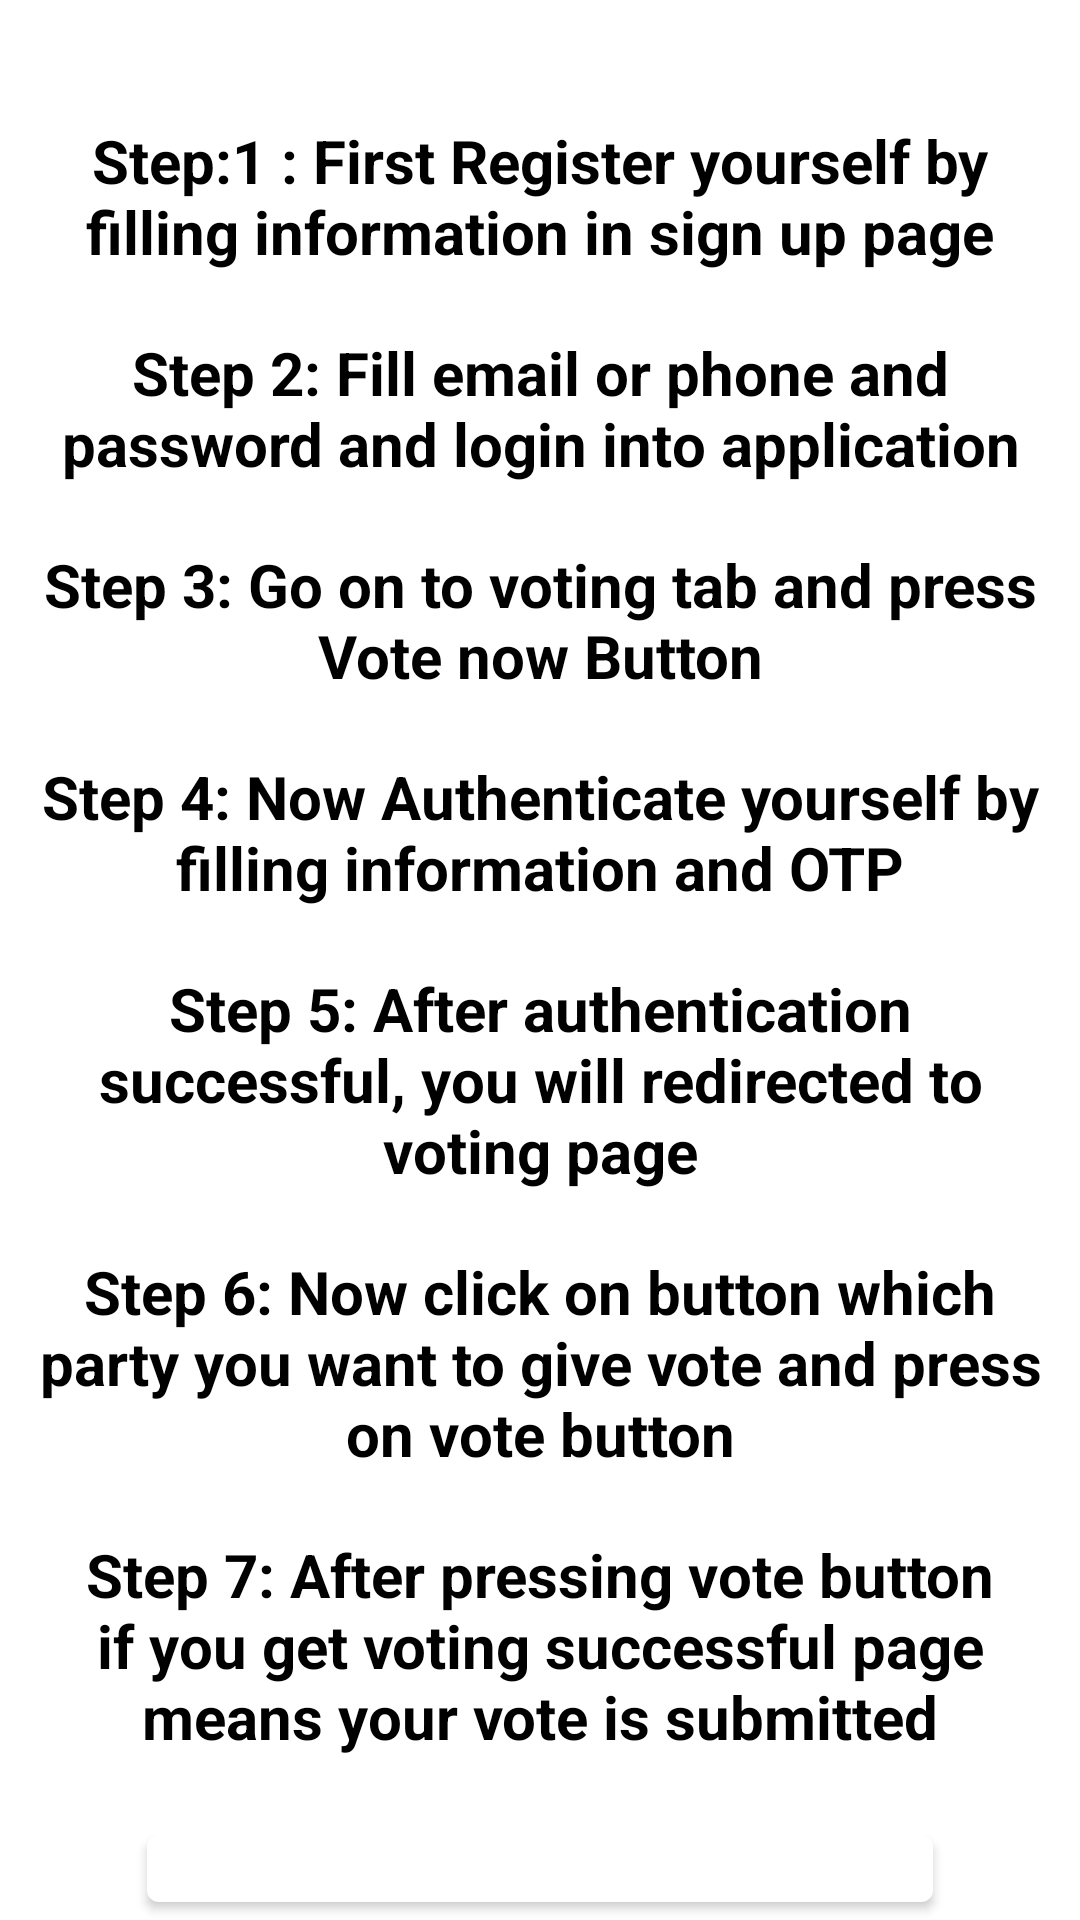

The Android layout XML behind this screen, and the referenced resources:
<!-- AndroidManifest.xml: application theme AppTheme -->
<!-- res/layout/fragment_tutorial.xml -->
<?xml version="1.0" encoding="utf-8"?>
<FrameLayout xmlns:android="http://schemas.android.com/apk/res/android"
    xmlns:tools="http://schemas.android.com/tools"
    android:layout_width="match_parent"
    android:layout_height="match_parent"
    tools:context=".TutorialFragment">

   <RelativeLayout
       android:layout_marginTop="30dp"
       android:layout_width="match_parent"
       android:layout_height="match_parent">

       <TextView
           android:id="@+id/tv_step1"
           android:layout_margin="10dp"
           android:layout_width="match_parent"
           android:layout_height="wrap_content"
           android:layout_centerHorizontal="true"
           android:textAlignment="center"
           android:textSize="20sp"
           android:textStyle="bold"
           android:textColor="#000000"
           android:text="@string/step1"/>
       <TextView
           android:id="@+id/tv_step2"
           android:layout_below="@id/tv_step1"
           android:layout_margin="10dp"
           android:layout_width="match_parent"
           android:layout_height="wrap_content"
           android:layout_centerHorizontal="true"
           android:textAlignment="center"
           android:textSize="20sp"
           android:textStyle="bold"
           android:textColor="#000000"
           android:text="@string/step2"/>
       <TextView
           android:id="@+id/tv_step3"
           android:layout_below="@id/tv_step2"
           android:layout_margin="10dp"
           android:layout_width="match_parent"
           android:layout_height="wrap_content"
           android:layout_centerHorizontal="true"
           android:textAlignment="center"
           android:textSize="20sp"
           android:textStyle="bold"
           android:textColor="#000000"
           android:text="@string/step3"/>

       <TextView
           android:id="@+id/tv_step4"
           android:layout_below="@id/tv_step3"
           android:layout_margin="10dp"
           android:layout_width="match_parent"
           android:layout_height="wrap_content"
           android:layout_centerHorizontal="true"
           android:textAlignment="center"
           android:textSize="20sp"
           android:textStyle="bold"
           android:textColor="#000000"
           android:text="@string/step4"/>
       <TextView
           android:id="@+id/tv_step5"
           android:layout_below="@id/tv_step4"
           android:layout_margin="10dp"
           android:layout_width="match_parent"
           android:layout_height="wrap_content"
           android:layout_centerHorizontal="true"
           android:textAlignment="center"
           android:textSize="20sp"
           android:textStyle="bold"
           android:textColor="#000000"
           android:text="@string/step5"/>
       <TextView
           android:id="@+id/tv_step6"
           android:layout_below="@id/tv_step5"
           android:layout_margin="10dp"
           android:layout_width="match_parent"
           android:layout_height="wrap_content"
           android:layout_centerHorizontal="true"
           android:textAlignment="center"
           android:textSize="20sp"
           android:textStyle="bold"
           android:textColor="#000000"
           android:text="@string/step6"/>
       <TextView
           android:id="@+id/tv_step7"
           android:layout_below="@id/tv_step6"
           android:layout_margin="10dp"
           android:layout_width="match_parent"
           android:layout_height="wrap_content"
           android:layout_centerHorizontal="true"
           android:textAlignment="center"
           android:textSize="20sp"
           android:textStyle="bold"
           android:textColor="#000000"
           android:text="@string/step7"/>

       <android.support.design.button.MaterialButton
           android:layout_marginTop="10dp"
           android:id="@+id/btn_watch_screenshot"
           android:layout_below="@id/tv_step7"
           android:layout_width="wrap_content"
           android:layout_height="wrap_content"
           android:fontFamily="sans-serif-black"
           android:elevation="8dp"
           android:textStyle="bold"
           android:textSize="20dp"
           android:layout_centerHorizontal="true"
           android:text="@string/watch_images">

       </android.support.design.button.MaterialButton>
   </RelativeLayout>

</FrameLayout>
<!-- resources referenced by this layout -->
<resources>
  <string name="step1">Step:1 : First Register yourself by filling information in sign up page</string>
  <string name="step2">Step 2: Fill email or phone and password and login into application</string>
  <string name="step3">Step 3: Go on to voting tab and press Vote now Button</string>
  <string name="step4">Step 4: Now Authenticate yourself by filling information and OTP</string>
  <string name="step5">Step 5: After authentication successful, you will redirected to voting page</string>
  <string name="step6">Step 6: Now click on button which party you want to give vote and press on vote button</string>
  <string name="step7">Step 7: After pressing vote button if you get voting successful page means your vote is submitted</string>
  <string name="watch_images">Watch Screenshot</string>
  <style name="AppTheme" parent="Theme.MaterialComponents.Light.NoActionBar">
  
          
          <item name="colorPrimary">@color/colorPrimary</item>
          <item name="colorPrimaryDark">@color/colorPrimaryDark</item>
          <item name="colorAccent">@color/colorAccent</item>
  
  
      </style>
  <color name="colorPrimary">#FFFFFF</color>
  <color name="colorPrimaryDark">#FFFFFF</color>
  <color name="colorAccent">#D81B60</color>
</resources>
